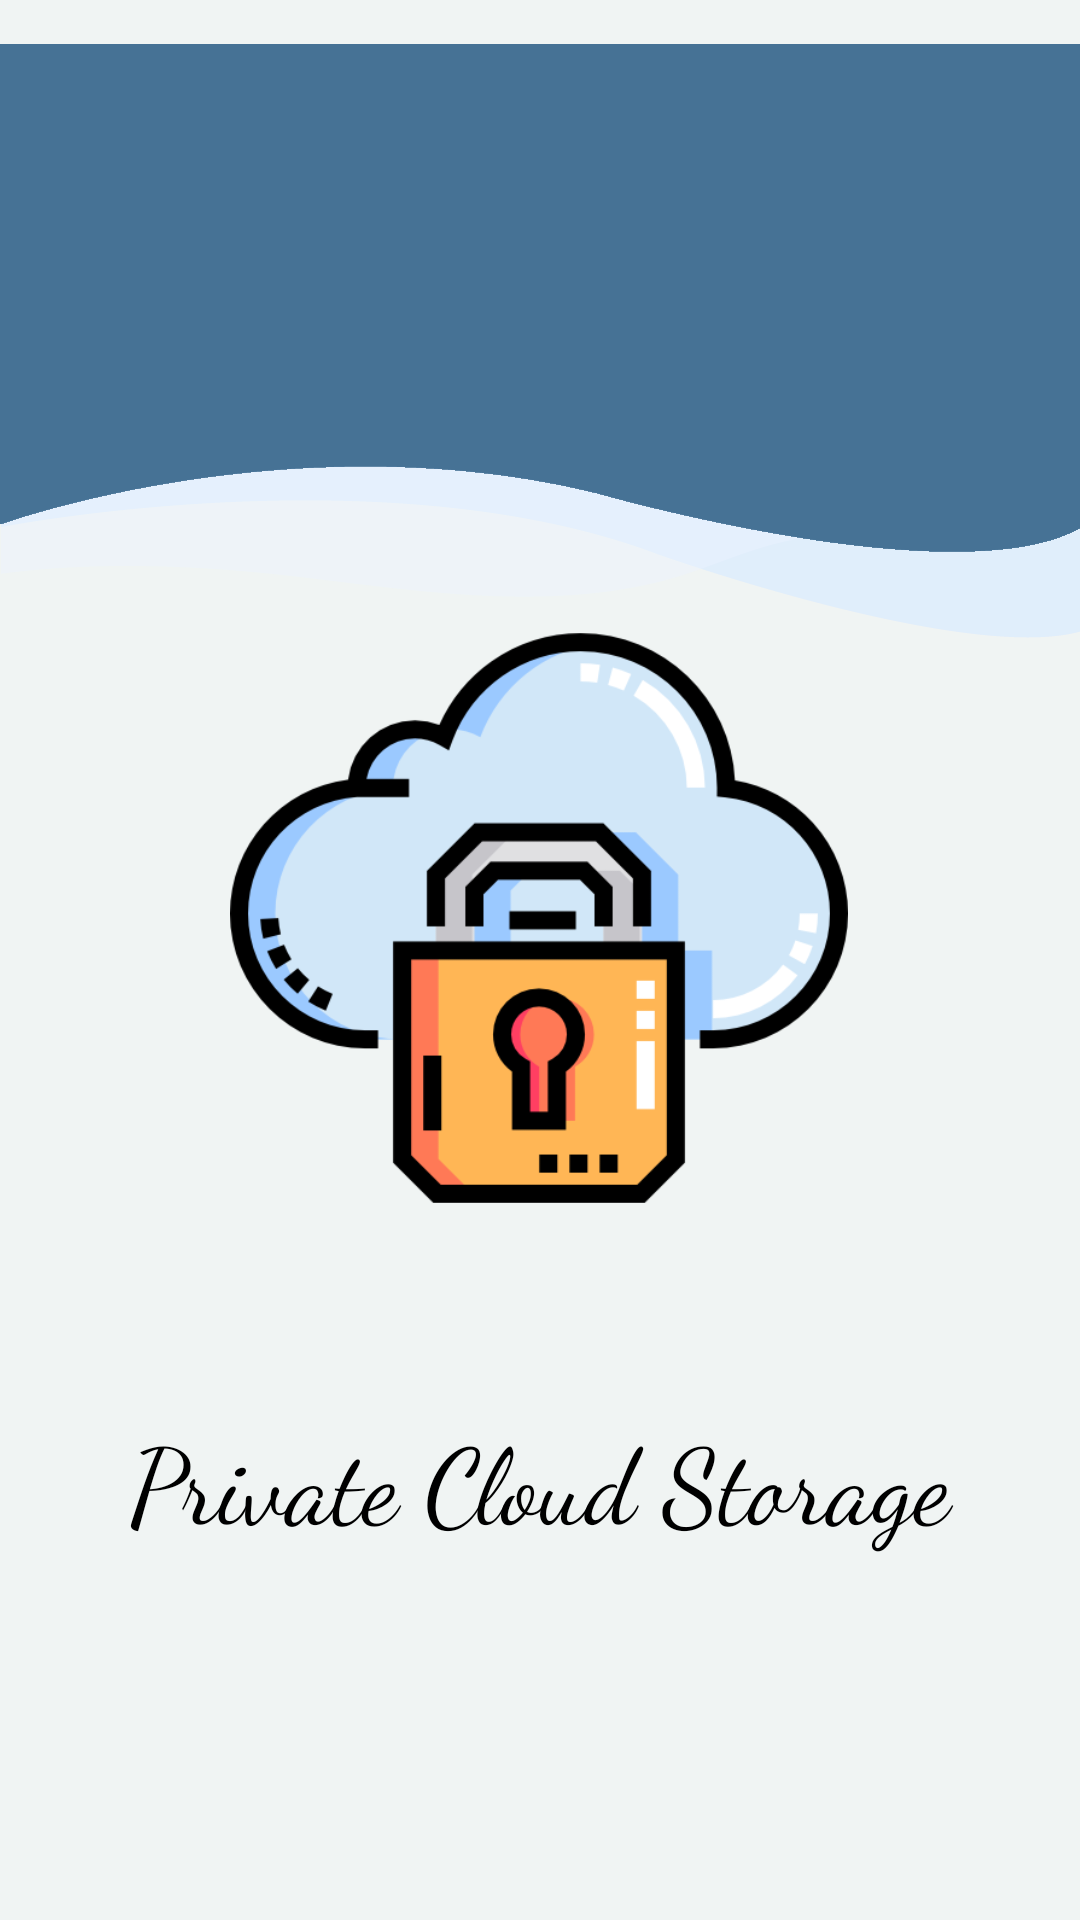

This screen was rendered from an Android layout file. Write that file and the resources it references.
<!-- AndroidManifest.xml: activity theme Theme.AppCompat.DayNight.NoActionBar -->
<!-- res/layout/activity_splash_screen.xml -->
<?xml version="1.0" encoding="utf-8"?>
<androidx.constraintlayout.widget.ConstraintLayout xmlns:android="http://schemas.android.com/apk/res/android"
    xmlns:app="http://schemas.android.com/apk/res-auto"
    xmlns:tools="http://schemas.android.com/tools"
    android:layout_width="match_parent"
    android:layout_height="match_parent"
    android:background="@color/background"
    tools:context=".controller.SplashScreenActivity">

    <ImageView
        android:id="@+id/shape"
        android:layout_width="wrap_content"
        android:layout_height="227dp"
        android:src="@drawable/blue_wave"
        app:layout_constraintBottom_toBottomOf="parent"
        app:layout_constraintEnd_toEndOf="parent"
        app:layout_constraintHorizontal_bias="0.0"
        app:layout_constraintStart_toStartOf="parent"
        app:layout_constraintTop_toTopOf="parent"
        app:layout_constraintVertical_bias="0.0" />

    <ImageView
        android:id="@+id/shape2"
        android:layout_width="232dp"
        android:layout_height="206dp"
        android:src="@drawable/shape2"
        app:layout_constraintBottom_toBottomOf="parent"
        app:layout_constraintEnd_toEndOf="parent"
        app:layout_constraintHorizontal_bias="0.497"
        app:layout_constraintStart_toStartOf="parent"
        app:layout_constraintTop_toTopOf="parent"
        app:layout_constraintVertical_bias="0.468" />

    <TextView
        android:id="@+id/appName"
        android:layout_width="312dp"
        android:layout_height="63dp"
        android:fontFamily="cursive"
        android:text="Private Cloud Storage"
        android:textAlignment="center"
        android:textColor="@color/black"
        android:textSize="35dp"
        app:layout_constraintBottom_toBottomOf="parent"
        app:layout_constraintEnd_toEndOf="parent"
        app:layout_constraintHorizontal_bias="0.496"
        app:layout_constraintStart_toStartOf="parent"
        app:layout_constraintTop_toBottomOf="@+id/shape2"
        app:layout_constraintVertical_bias="0.358" />


</androidx.constraintlayout.widget.ConstraintLayout>
<!-- resources referenced by this layout -->
<resources>
  <color name="background">#F0F4F3</color>
  <color name="black">#FF000000</color>
  <!-- drawable blue_wave: png bitmap (drawable, 8990 bytes) -->
  <!-- drawable shape2: png bitmap (drawable, 28992 bytes) -->
</resources>
